Run: headless pygame with SDL's dummy video driver; simulated clock (each Clock.tick advances the game by its frame time, no real sleeping); random seed 0; keys injected as events and as key.get_pressed() state; no mouse input.
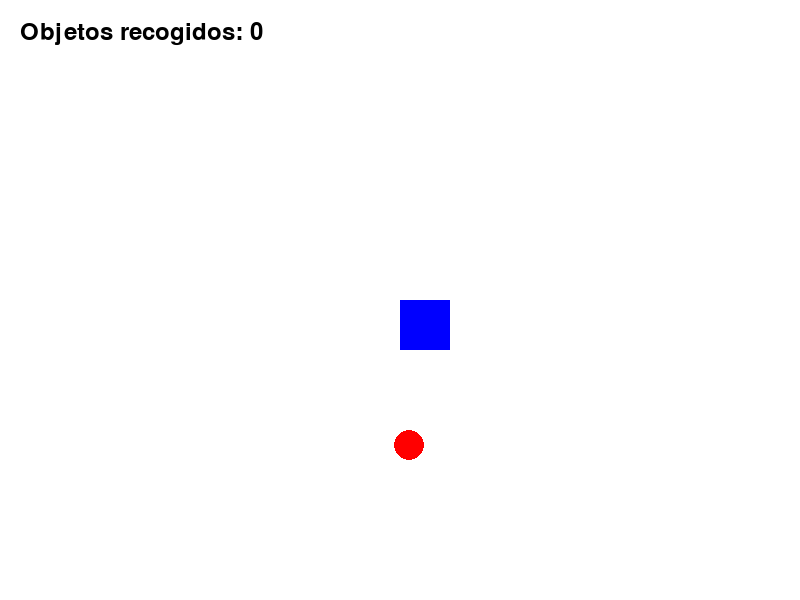
Frame 1 of 4 · flips 1–60 · no input
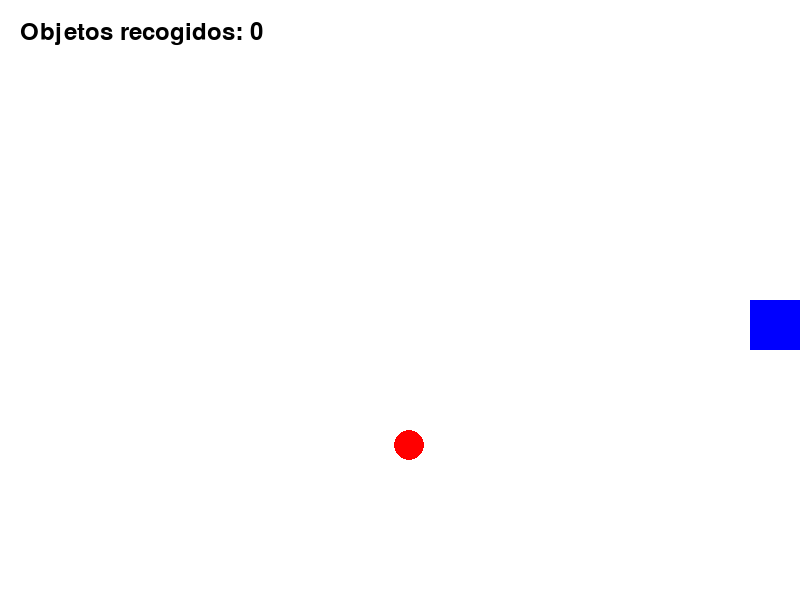
Frame 2 of 4 · flips 61–180 · tapped SPACE, RETURN · held RIGHT (→), D
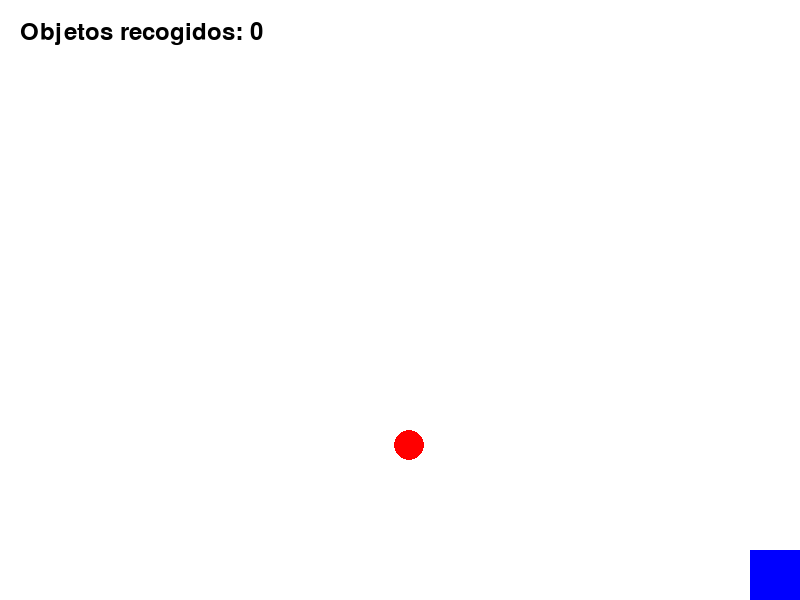
Frame 3 of 4 · flips 181–300 · held DOWN (↓), S
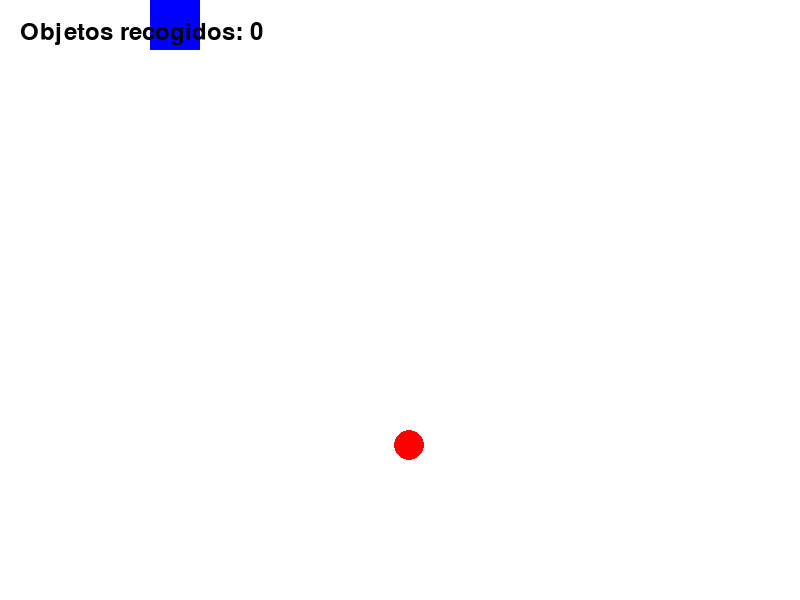
Frame 4 of 4 · flips 301–420 · held LEFT (←), A, UP (↑), W

The pygame program that drew these frames:

import pygame
import random
import sys

# Inicializar Pygame
pygame.init()

# Configuración de ventana
ANCHO, ALTO = 800, 600
ventana = pygame.display.set_mode((ANCHO, ALTO))
pygame.display.set_caption("Recolecta los círculos")

# Colores
BLANCO = (255, 255, 255)
AZUL = (0, 0, 255)
ROJO = (255, 0, 0)
NEGRO = (0, 0, 0)

# Fuente para mostrar el contador
fuente = pygame.font.Font(None, 36)

# Jugador (rectángulo)
jugador = pygame.Rect(400, 300, 50, 50)
velocidad = 5

# Círculo objetivo
radio = 15
circulo_x = random.randint(radio, ANCHO - radio)
circulo_y = random.randint(radio, ALTO - radio)

# Contador de objetos recogidos
contador = 0

# Bucle principal del juego
reloj = pygame.time.Clock()
while True:
    for evento in pygame.event.get():
        if evento.type == pygame.QUIT:
            pygame.quit()
            sys.exit()

    # Movimiento del jugador
    teclas = pygame.key.get_pressed()
    if teclas[pygame.K_LEFT] and jugador.left > 0:
        jugador.x -= velocidad
    if teclas[pygame.K_RIGHT] and jugador.right < ANCHO:
        jugador.x += velocidad
    if teclas[pygame.K_UP] and jugador.top > 0:
        jugador.y -= velocidad
    if teclas[pygame.K_DOWN] and jugador.bottom < ALTO:
        jugador.y += velocidad

    # Detección de colisión
    if jugador.collidepoint(circulo_x, circulo_y):
        contador += 1
        circulo_x = random.randint(radio, ANCHO - radio)
        circulo_y = random.randint(radio, ALTO - radio)

    # Dibujar todo
    ventana.fill(BLANCO)
    pygame.draw.rect(ventana, AZUL, jugador)
    pygame.draw.circle(ventana, ROJO, (circulo_x, circulo_y), radio)

    # Mostrar contador
    texto = fuente.render(f"Objetos recogidos: {contador}", True, NEGRO)
    ventana.blit(texto, (20, 20))

    pygame.display.flip()
    reloj.tick(60)
